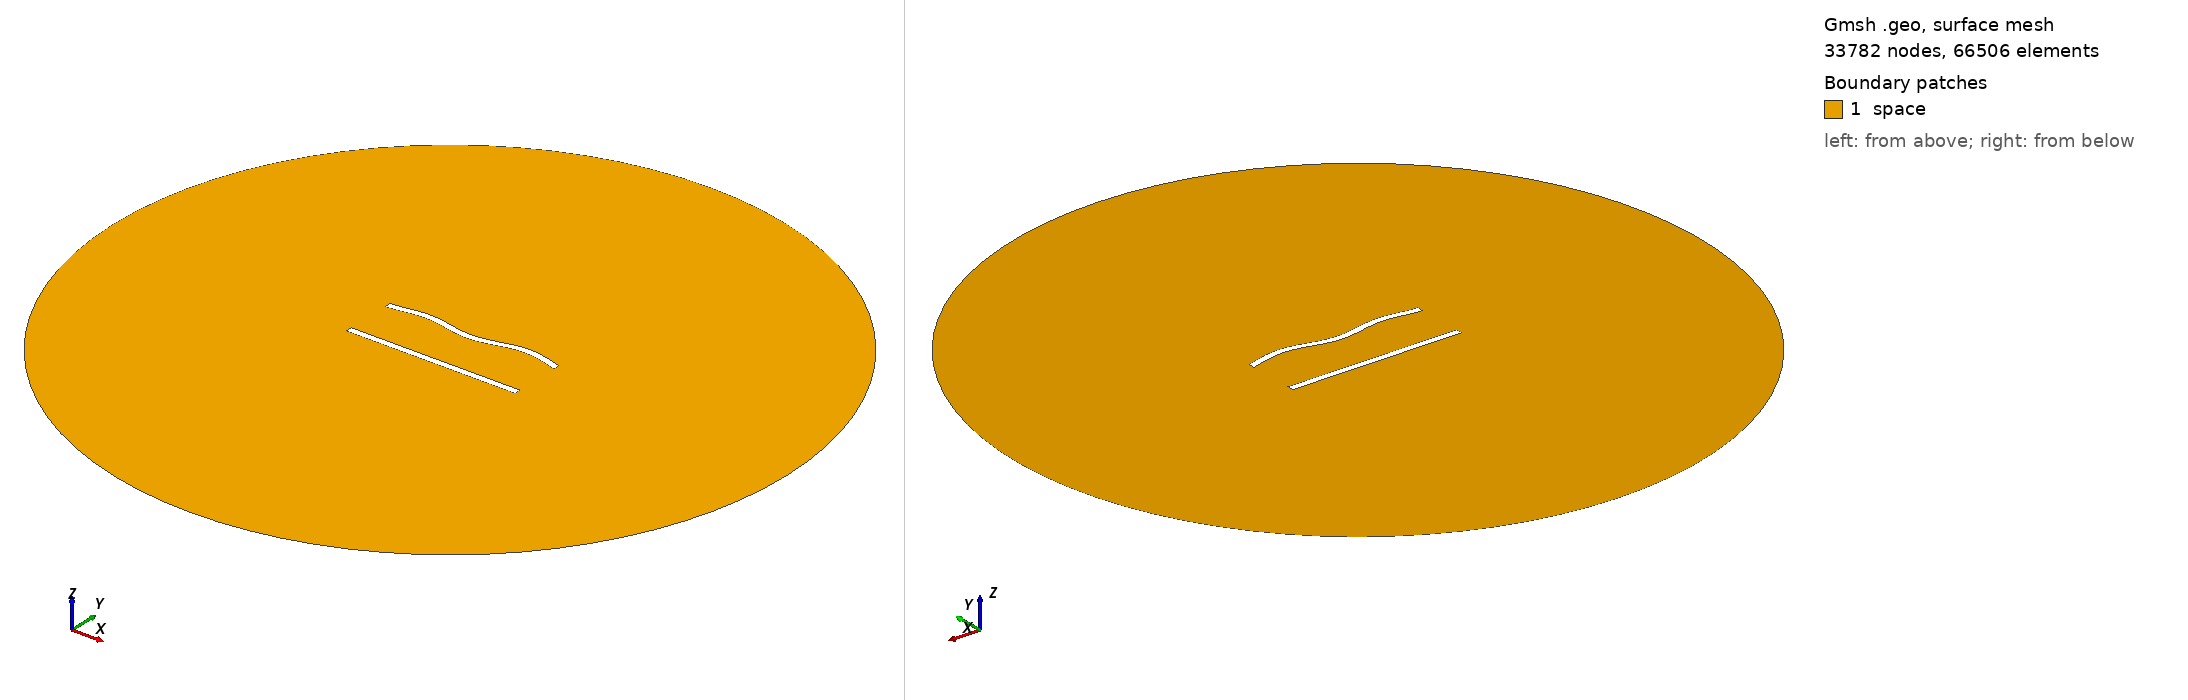

Gmsh geometry script, surface-meshed: 33782 nodes, 66506 surface elements. Boundary patches (legend numbers): 1 space. Left view from above one corner, right view from below the opposite corner. Legend entries are the model's physical surfaces. The drawing asked Gmsh for element sizes between 1% and 20% of the model's largest extent; the script's own settings can give other sizes.

=== 393.geo (drawn) ===
//---------------------------------------
// Geometry kernel
//---------------------------------------

SetFactory("OpenCASCADE");



//---------------------------------------
// Parameters of the geometry
//---------------------------------------

// Overetch of the upper plate
overetch = 0.0;

// Distance between the plates
distance = 30.0;

// Discretization over the x axis (for the deformation)
nx = 50; 

// Length of the plate
L = 100 - overetch; 

// Number of modes
n = 4; 

// 1st mode coefficient
coeff(1) = 1.5;
beta(1) = 0.596864 * 3.1415926535 / L;

// 2nd mode coefficient
coeff(2) = 0.0;
beta(2) = 1.49418 * 3.1415926535 / L;

// 3rd mode coefficient
coeff(3) = 0.0;
beta(3) = 2.50025 * 3.1415926535 / L;

// 4th mode coefficient
coeff(4) = 1.5;
beta(4) = 3.49999 * 3.1415926535 / L;



//---------------------------------------
// Upper plate (deformed rectangle)
//---------------------------------------

// Coordiantes of the upper plate
xmin = -50;
xmax = 50 - overetch;

// Height of the upper plate
yheight = 4 - 2 * overetch;

// Indexes of the points
UpperID[] = {};
LowerID[] = {};
LeftID[] = {};
RightID[] = {};

// Point index
p = 1;

// Horizontal edges
For i In {1:nx}
    x = xmin + (i-1)*(xmax - xmin)/(nx-1);

    y_bottom = distance / 2 + overetch;
    For j In {1:n}
        C = (Cosh(beta(j)*L) + Cos(beta(j)*L)) / (Sinh(beta(j)*L) + Sin(beta(j)*L));
        y_bottom  = y_bottom + coeff(j) * (Cosh(beta(j)*(x+50)) - Cos(beta(j)*(x+50)) - C * (Sinh(beta(j)*(x+50)) - Sin(beta(j)*(x+50))));
    EndFor

    y_top = y_bottom + yheight;

    Point(p) = {x, y_top, 0, 1.0};
    UpperID[i] = p;
    p = p + 1;

    Point(p) = {x, y_bottom, 0, 1.0};
    LowerID[i] = p;
    p = p + 1;
EndFor

// Create point lists
UpperPts[] = {}; LowerPts[] = {};
For i In {1:nx}
  UpperPts[] += {UpperID[i]};
  LowerPts[] += {LowerID[i]};
EndFor

// Build splines
Spline(1) = {UpperPts[]};
Spline(2) = {LowerPts[]};
Line(3) = {LowerPts[nx-1], UpperPts[nx-1]};
Line(4) = {LowerPts[0], UpperPts[0]};

// Build the plane surface
Curve Loop(1) = {2, 3, -1, -4};
Plane Surface(1) = {1};



//---------------------------------------
// Lower plate (rectangle)
//---------------------------------------

// Vertices
Point(1001) = {-50, -distance/2, 0, 1.0};
Point(1002) = { 50, -distance/2, 0, 1.0};
Point(1003) = { 50,  -distance/2 + 4, 0, 1.0};
Point(1004) = {-50,  -distance/2 + 4, 0, 1.0};

// Edges
Line(5) = {1001, 1002};
Line(6) = {1002, 1003};
Line(7) = {1003, 1004};
Line(8) = {1004, 1001};

// Plane surface
Line Loop(2) = {5, 6, 7, 8};
Plane Surface(2) = {2}; 



//---------------------------------------
// Outer (fictious) boundary
//---------------------------------------

// Points
Point(1005) = {0, 0, 0};       // Center
Point(1006) = {200, 0, 0};     // Start point
Point(1007) = {0, 200, 0};     // 90 degrees
Point(1008) = {-200, 0, 0};    // 180 degrees
Point(1009) = {0, -200, 0};    // 270 degrees

// Circle arcs (each needs start, center, end)
Circle(9) = {1006, 1005, 1007};
Circle(10) = {1007, 1005, 1008};
Circle(11) = {1008, 1005, 1009};
Circle(12) = {1009, 1005, 1006};

// Plane surface for the entire domain
Curve Loop(3) = {9, 10, 11, 12};
Surface(3) = {3};

// Subtract the plates from the whole domain to obtain the actual domain where we want to solve the equations
BooleanDifference{ Surface{3}; Delete; }{ Surface{1}; Surface{2}; Delete; }




//---------------------------------------
// Transfinite Lines/Curves
//---------------------------------------

// Set the number of points on the boundaries
r = 6;
d = 0.15;

// Plates
Transfinite Curve {1} = 50*r/4 Using Progression 1;
Transfinite Line {2} = 50*r Using Progression 1;
Transfinite Curve {3, 4} = 2*r Using Progression 1+d;
Transfinite Line {5} = 50*r/4 Using Progression 1;
Transfinite Line {7} = 50*r Using Progression 1;
Transfinite Line {6} = 2*r Using Progression 1-d;
Transfinite Line {8} = 2*r Using Progression 1+d;

// Outer boundary
Transfinite Line {9, 10, 11, 12} = 20 Using Progression 1;



//---------------------------------------
// Physical groups
//---------------------------------------                

// Physical curves (boundaries)
Physical Line("force_segment", 10) = {2};
Physical Line("upper_plate", 11) = {1, 3, 4};
Physical Line("lower_plate", 12) = {5, 6, 7, 8};
Physical Line("boundary", 20) = {9, 10, 11, 12};

// Physical Surfaces
Physical Surface("space", 30) = {3};



//---------------------------------------
// 6. Generate the Mesh
//---------------------------------------

// 2D mesh generation
Mesh 2;
